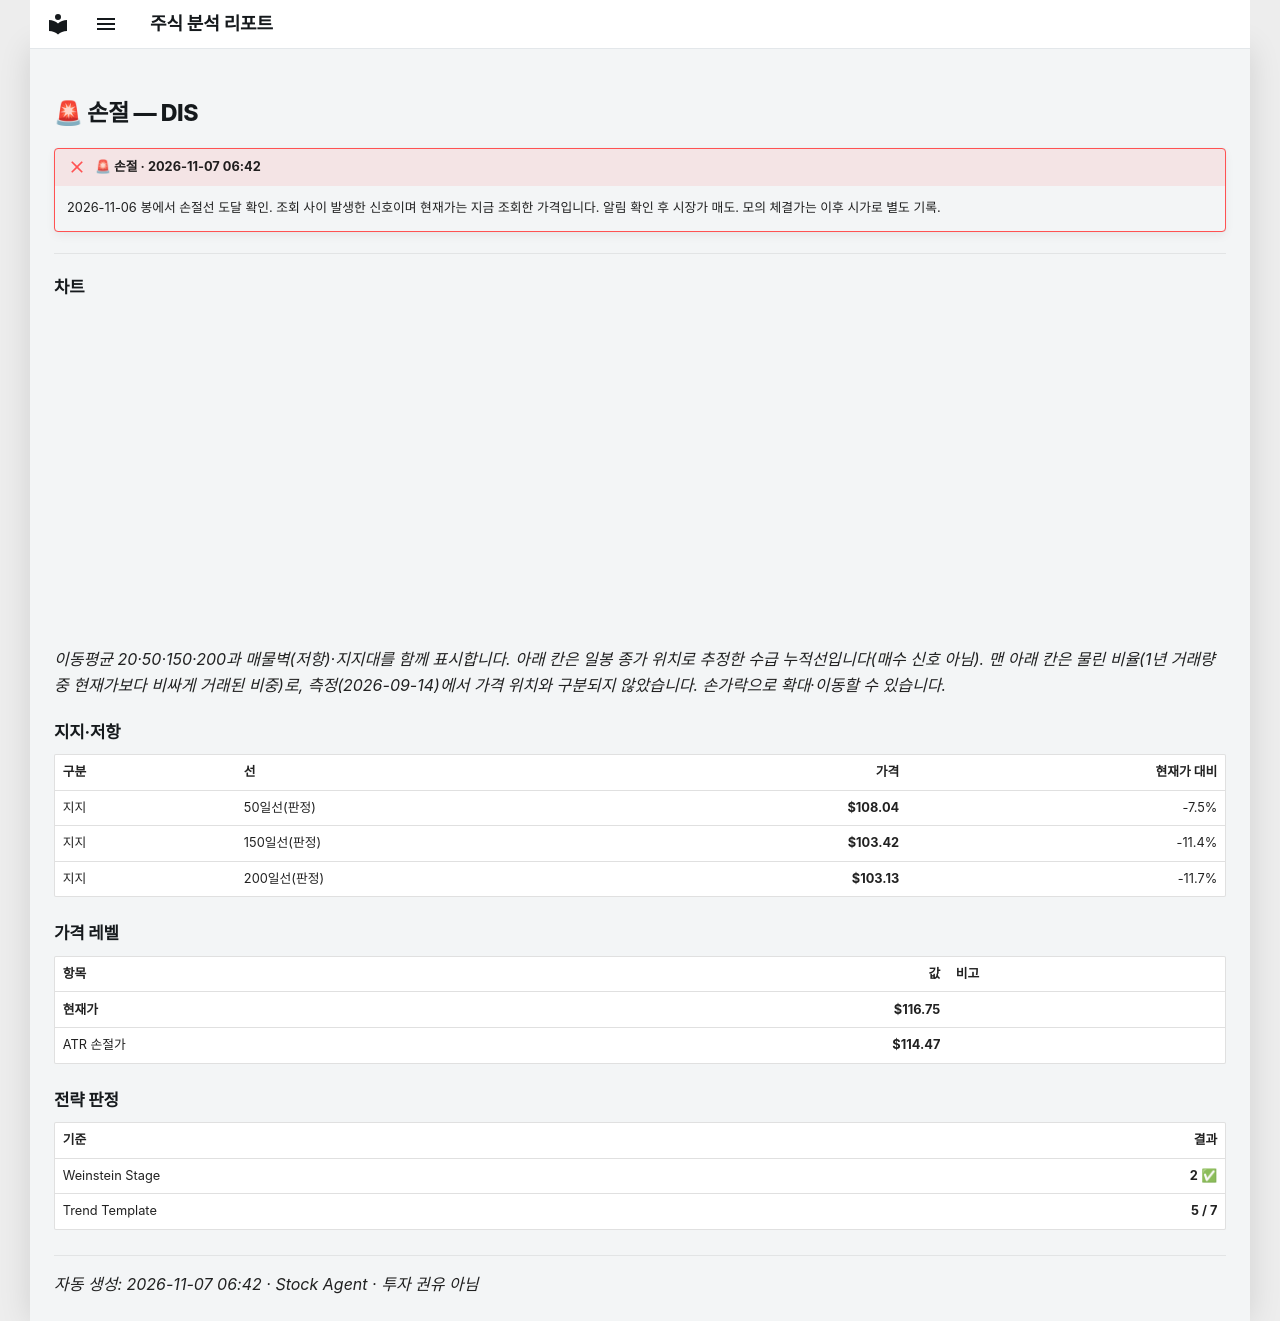

repository: soloandco/stock-reports · page: alerts/20261107-dis-stop_hit/index.html · generator: mkdocs

---
title: "🚨 손절 — DIS"
ticker: DIS
alert: "🚨 손절"
created: 2026-11-07
comments: true
---

# 🚨 손절 — DIS

!!! failure "🚨 손절 · 2026-11-07 06:42"
    2026-11-06 봉에서 손절선 도달 확인. 조회 사이 발생한 신호이며 현재가는 지금 조회한 가격입니다. 알림 확인 후 시장가 매도. 모의 체결가는 이후 시가로 별도 기록.

---

## 차트

<div class="stock-chart" data-src="../charts/20261107-dis-stop_hit.json"></div>

_이동평균 20·50·150·200과 매물벽(저항)·지지대를 함께 표시합니다. 아래 칸은 일봉 종가 위치로 추정한 수급 누적선입니다(매수 신호 아님). 맨 아래 칸은 물린 비율(1년 거래량 중 현재가보다 비싸게 거래된 비중)로, 측정(2026-09-14)에서 가격 위치와 구분되지 않았습니다. 손가락으로 확대·이동할 수 있습니다._

## 지지·저항

| 구분 | 선 | 가격 | 현재가 대비 |
|:-----|:---|-----:|-----------:|
| 지지 | 50일선(판정) | **$108.04** | -7.5% |
| 지지 | 150일선(판정) | **$103.42** | -11.4% |
| 지지 | 200일선(판정) | **$103.13** | -11.7% |

## 가격 레벨

| 항목 | 값 | 비고 |
|:-----|---:|:-----|
| **현재가** | **$116.75** | |
| ATR 손절가 | **$114.47** | |

## 전략 판정

| 기준 | 결과 |
|:-----|-----:|
| Weinstein Stage | **2** ✅ |
| Trend Template | **5 / 7** |

---
_자동 생성: 2026-11-07 06:42 · Stock Agent · 투자 권유 아님_
